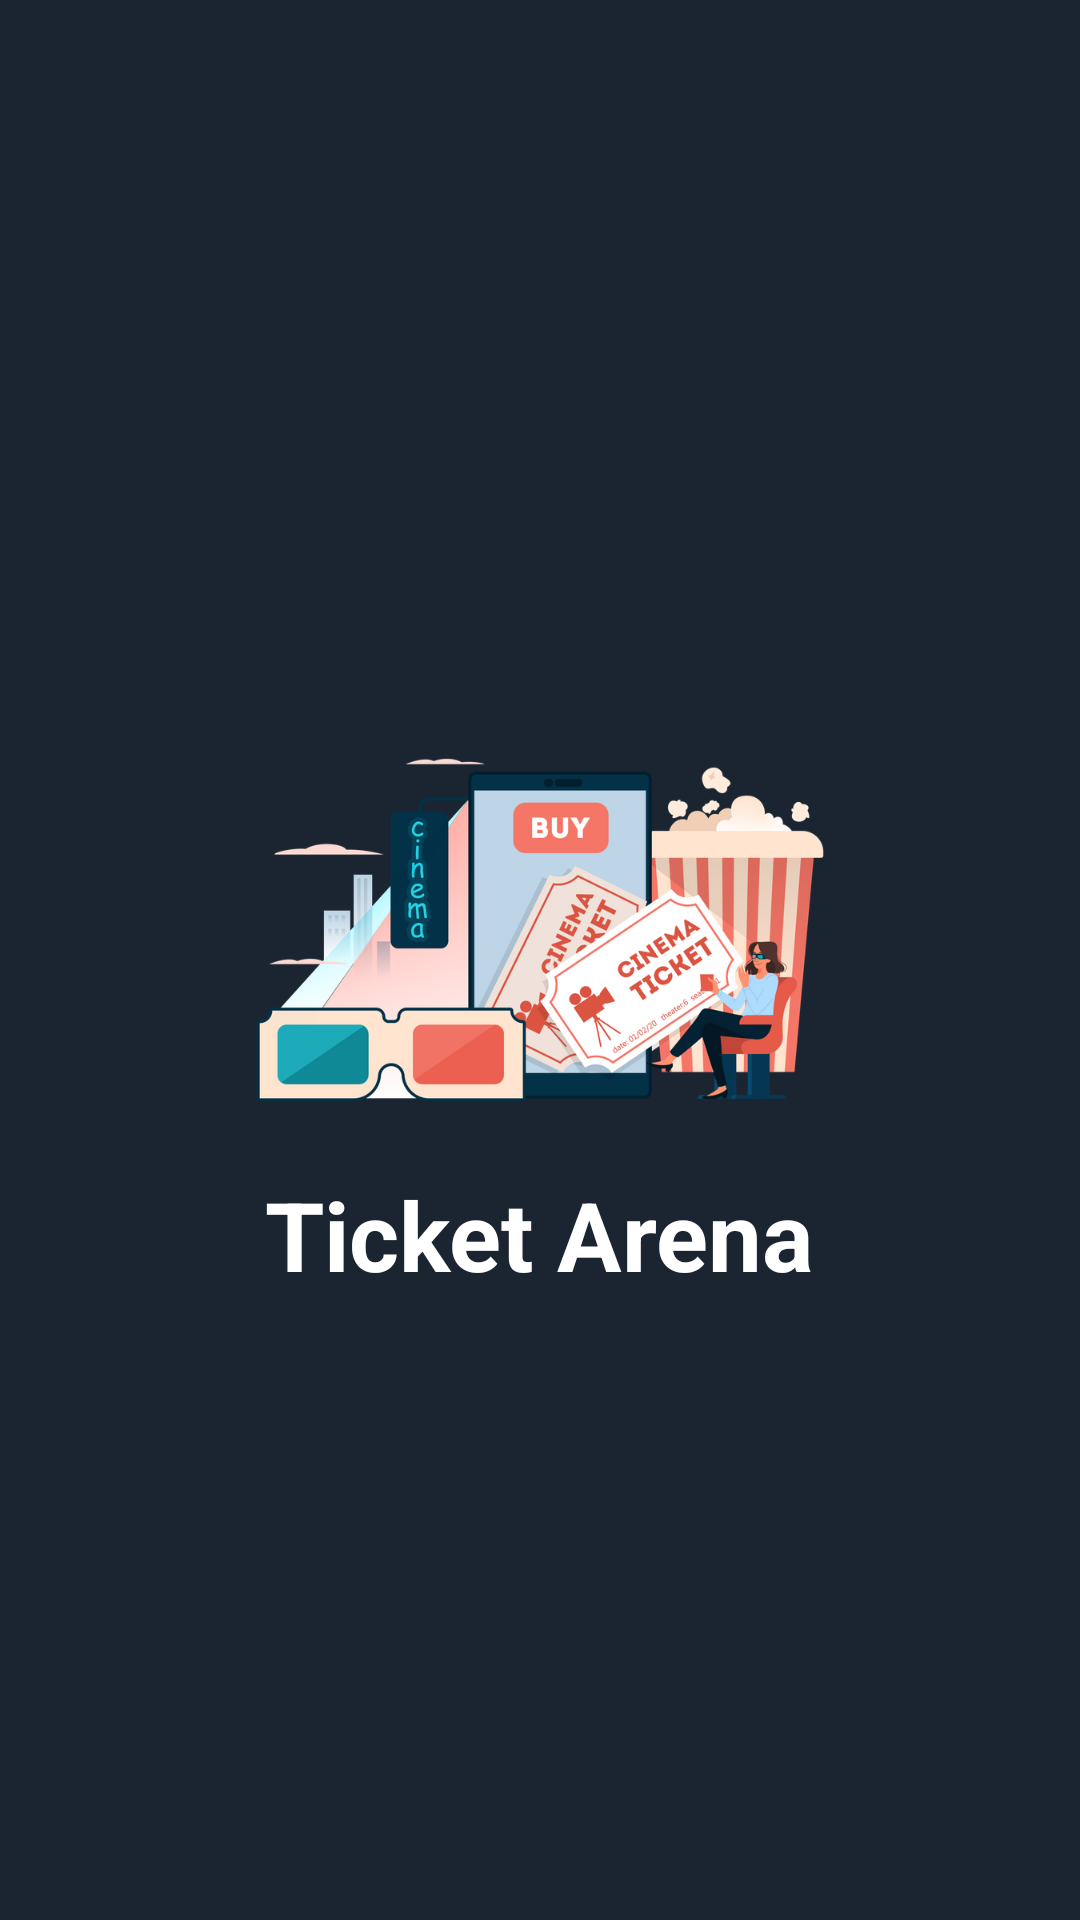

This screen was rendered from an Android layout file. Write that file and the resources it references.
<!-- AndroidManifest.xml: application theme Theme.ProjectDesign -->
<!-- res/layout/activity_splash.xml -->
<?xml version="1.0" encoding="utf-8"?>
<LinearLayout xmlns:android="http://schemas.android.com/apk/res/android"
    xmlns:app="http://schemas.android.com/apk/res-auto"
    xmlns:tools="http://schemas.android.com/tools"
    android:layout_width="match_parent"
    android:layout_height="match_parent"
    android:orientation="vertical"
    android:background="@color/dark"
    tools:context=".Splash">



    <ImageView
        android:layout_width="250dp"
        android:src="@drawable/img_2"
        android:layout_gravity="center"
        android:layout_marginTop="250dp"
        android:layout_height="120dp"/>
<TextView
    android:layout_width="wrap_content"
    android:text="Ticket Arena"
    android:layout_gravity="center"
    android:layout_marginTop="20dp"
    android:textSize="32sp"
    android:textColor="@color/Wihte"
    android:textStyle="bold"
    android:layout_height="wrap_content"/>


</LinearLayout>
<!-- resources referenced by this layout -->
<resources>
  <color name="Wihte">#ffff</color>
  <color name="dark">#1b2531</color>
  <!-- drawable img_2: png bitmap (drawable, 178011 bytes) -->
  <style name="Theme.ProjectDesign" parent="Theme.MaterialComponents.DayNight.NoActionBar">
          
          <item name="colorPrimary">@color/color</item>
          <item name="colorPrimaryVariant">@color/dark</item>
          <item name="colorOnPrimary">@color/Wihte</item>
          
          <item name="colorSecondary">@color/black</item>
          <item name="colorSecondaryVariant">@color/black</item>
          <item name="colorOnSecondary">@color/black</item>
          
          <item name="android:statusBarColor">?attr/colorPrimaryVariant</item>
          
      </style>
  <color name="color">#e76474</color>
  <color name="black">#000000</color>
</resources>
